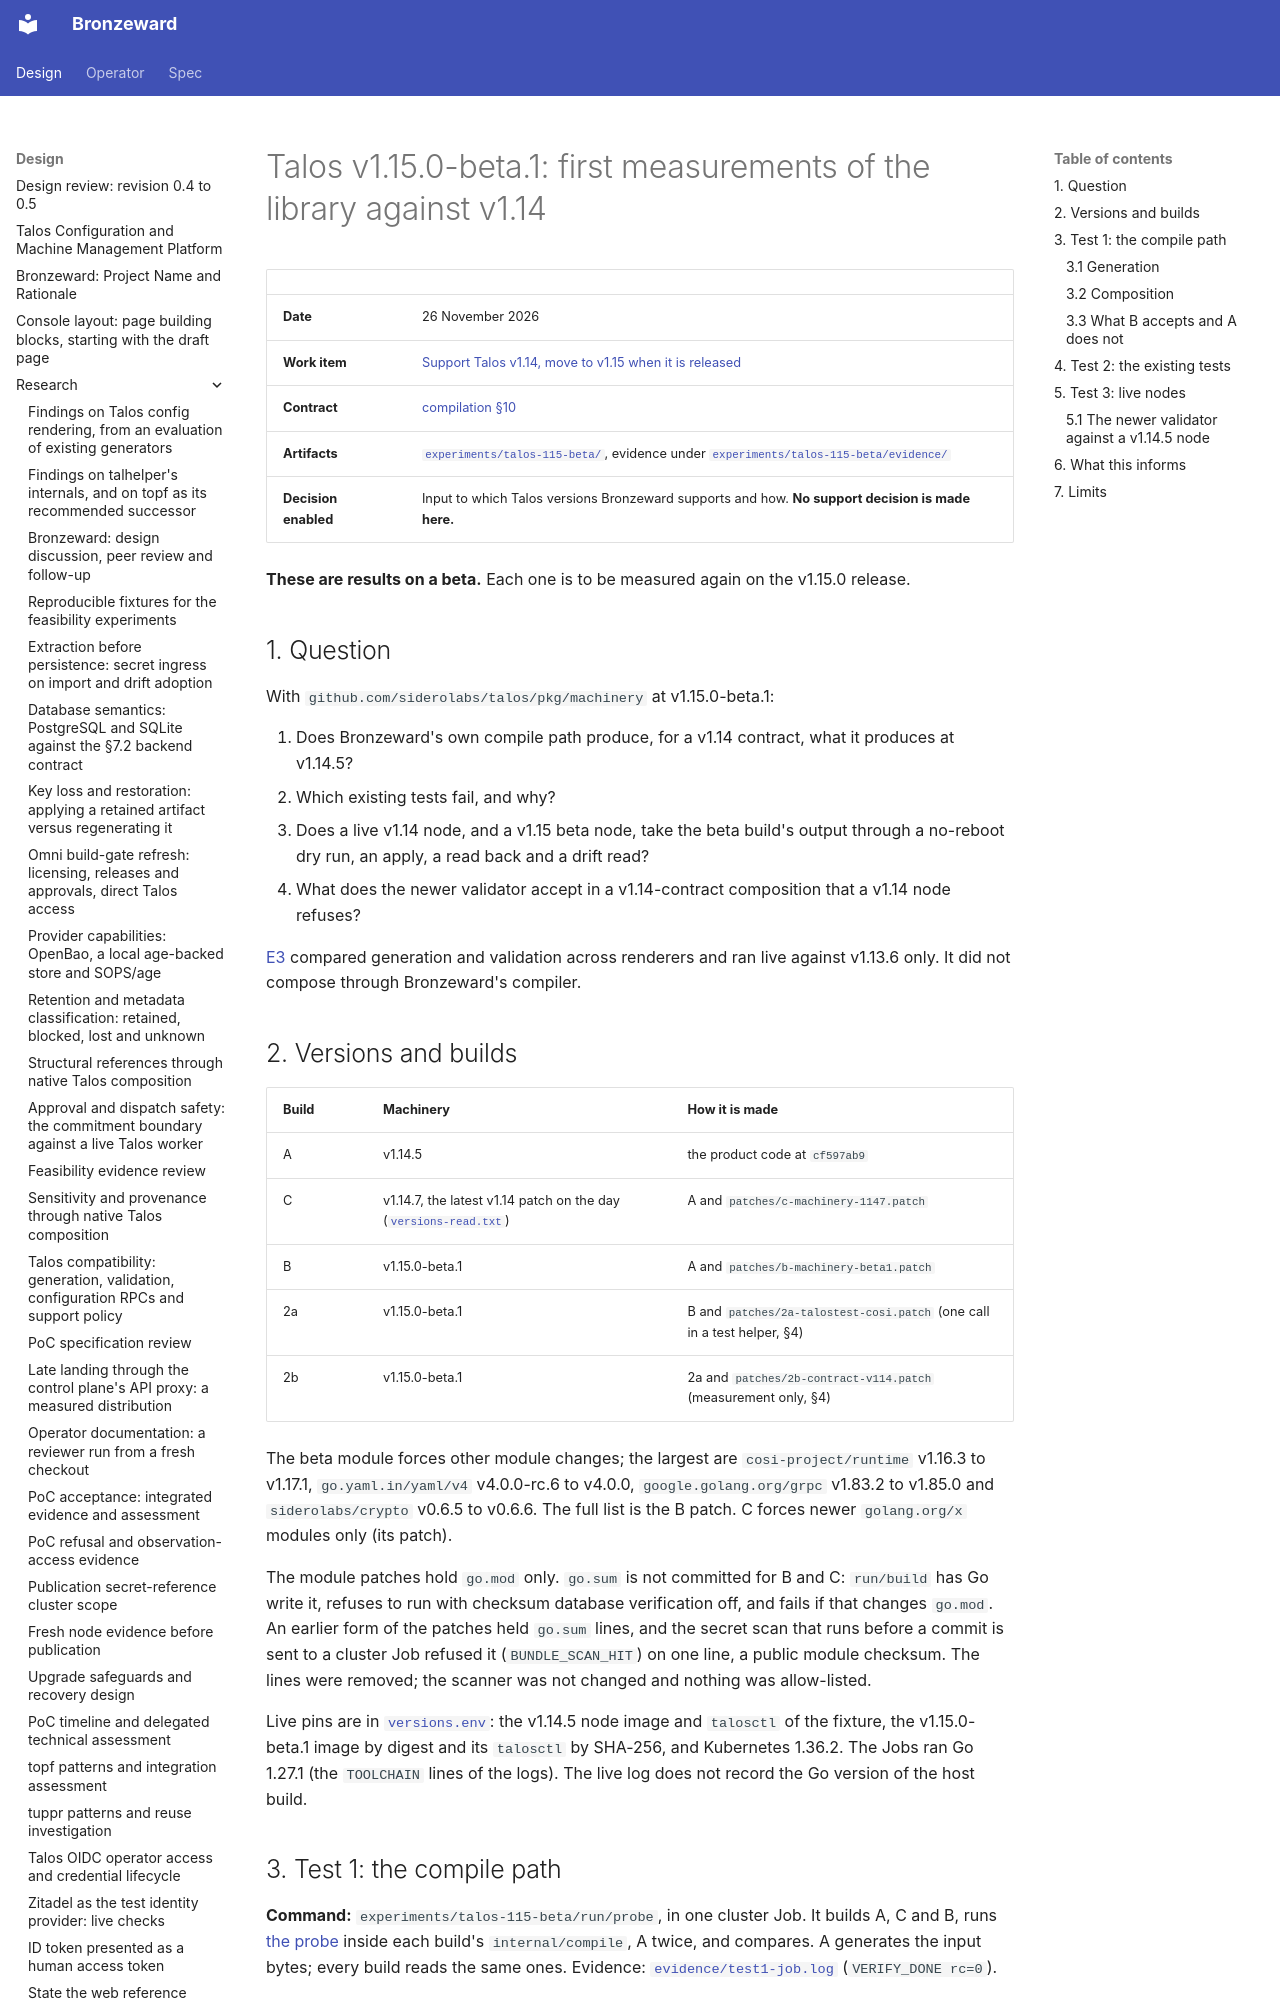

repository: ginsys/bronzeward · page: design/research/20261126-talos-115-beta-first-tests/index.html · generator: mkdocs

# Talos v1.15.0-beta.1: first measurements of the library against v1.14

| | |
|---|---|
| **Date** | 26 November 2026 |
| **Work item** | [Support Talos v1.14, move to v1.15 when it is released](https://github.com/ginsys/bronzeward/issues/1212) |
| **Contract** | [compilation §10](../../spec/compilation.md#10-renderer-selection-and-compatibility-limits) |
| **Artifacts** | [`experiments/talos-115-beta/`](../../../experiments/talos-115-beta/README.md), evidence under [`experiments/talos-115-beta/evidence/`](../../../experiments/talos-115-beta/evidence/) |
| **Decision enabled** | Input to which Talos versions Bronzeward supports and how. **No support decision is made here.** |

**These are results on a beta.** Each one is to be measured again on the v1.15.0 release.

## 1. Question

With `github.com/siderolabs/talos/pkg/machinery` at v1.15.0-beta.1:

1. Does Bronzeward's own compile path produce, for a v1.14 contract, what it produces at v1.14.5?
2. Which existing tests fail, and why?
3. Does a live v1.14 node, and a v1.15 beta node, take the beta build's output through a no-reboot
   dry run, an apply, a read back and a drift read?
4. What does the newer validator accept in a v1.14-contract composition that a v1.14 node refuses?

[E3](20260925-talos-compatibility.md) compared generation and validation across renderers and ran
live against v1.13.6 only. It did not compose through Bronzeward's compiler.

## 2. Versions and builds

| Build | Machinery | How it is made |
|---|---|---|
| A | v1.14.5 | the product code at `cf597ab9` |
| C | v1.14.7, the latest v1.14 patch on the day ([`versions-read.txt`](../../../experiments/talos-115-beta/evidence/versions-read.txt)) | A and `patches/c-machinery-1147.patch` |
| B | v1.15.0-beta.1 | A and `patches/b-machinery-beta1.patch` |
| 2a | v1.15.0-beta.1 | B and `patches/2a-talostest-cosi.patch` (one call in a test helper, §4) |
| 2b | v1.15.0-beta.1 | 2a and `patches/2b-contract-v114.patch` (measurement only, §4) |

The beta module forces other module changes; the largest are `cosi-project/runtime` v1.16.3 to
v1.17.1, `go.yaml.in/yaml/v4` v4.0.0-rc.6 to v4.0.0, `google.golang.org/grpc` v1.83.2 to v1.85.0
and `siderolabs/crypto` v0.6.5 to v0.6.6. The full list is the B patch. C forces newer
`golang.org/x` modules only (its patch).

The module patches hold `go.mod` only. `go.sum` is not committed for B and C: `run/build` has Go
write it, refuses to run with checksum database verification off, and fails if that changes
`go.mod`. An earlier form of the patches held `go.sum` lines, and the secret scan that runs before
a commit is sent to a cluster Job refused it (`BUNDLE_SCAN_HIT`) on one line, a public module
checksum. The lines were removed; the scanner was not changed and nothing was allow-listed.

Live pins are in [`versions.env`](../../../experiments/talos-115-beta/versions.env): the v1.14.5
node image and `talosctl` of the fixture, the v1.15.0-beta.1 image by digest and its `talosctl` by
SHA-256, and Kubernetes 1.36.2. The Jobs ran Go 1.27.1 (the `TOOLCHAIN` lines of the logs). The
live log does not record the Go version of the host build.

## 3. Test 1: the compile path

**Command:** `experiments/talos-115-beta/run/probe`, in one cluster Job. It builds A, C and B,
runs [the probe](../../../experiments/talos-115-beta/probe/compile_probe_test.go.in) inside each
build's `internal/compile`, A twice, and compares. A generates the input bytes; every build reads
the same ones. Evidence: [`evidence/test1-job.log`](../../../experiments/talos-115-beta/evidence/test1-job.log)
(`VERIFY_DONE rc=0`).

The 56 cases are 25 compositions after the compiler tests' synthetic inputs (fragments,
references of each kind, secret marks, identified embedded documents, refusals, three platform
modes, the hostname fill), 17 cases for document kinds only the beta registers, and 14 for fields
only the beta declares in a kind both know. A difference is any unequal verdict, rule, path,
redacted message, materialized or redacted digest, record digest, form-only answer, hostname
decision or Kubernetes version asked as v1.14.5.

**Controls:** A against its second run shows no difference. A changed label value gives another
digest (`full-kubenode-labels`, `control-kubenode-other`).
